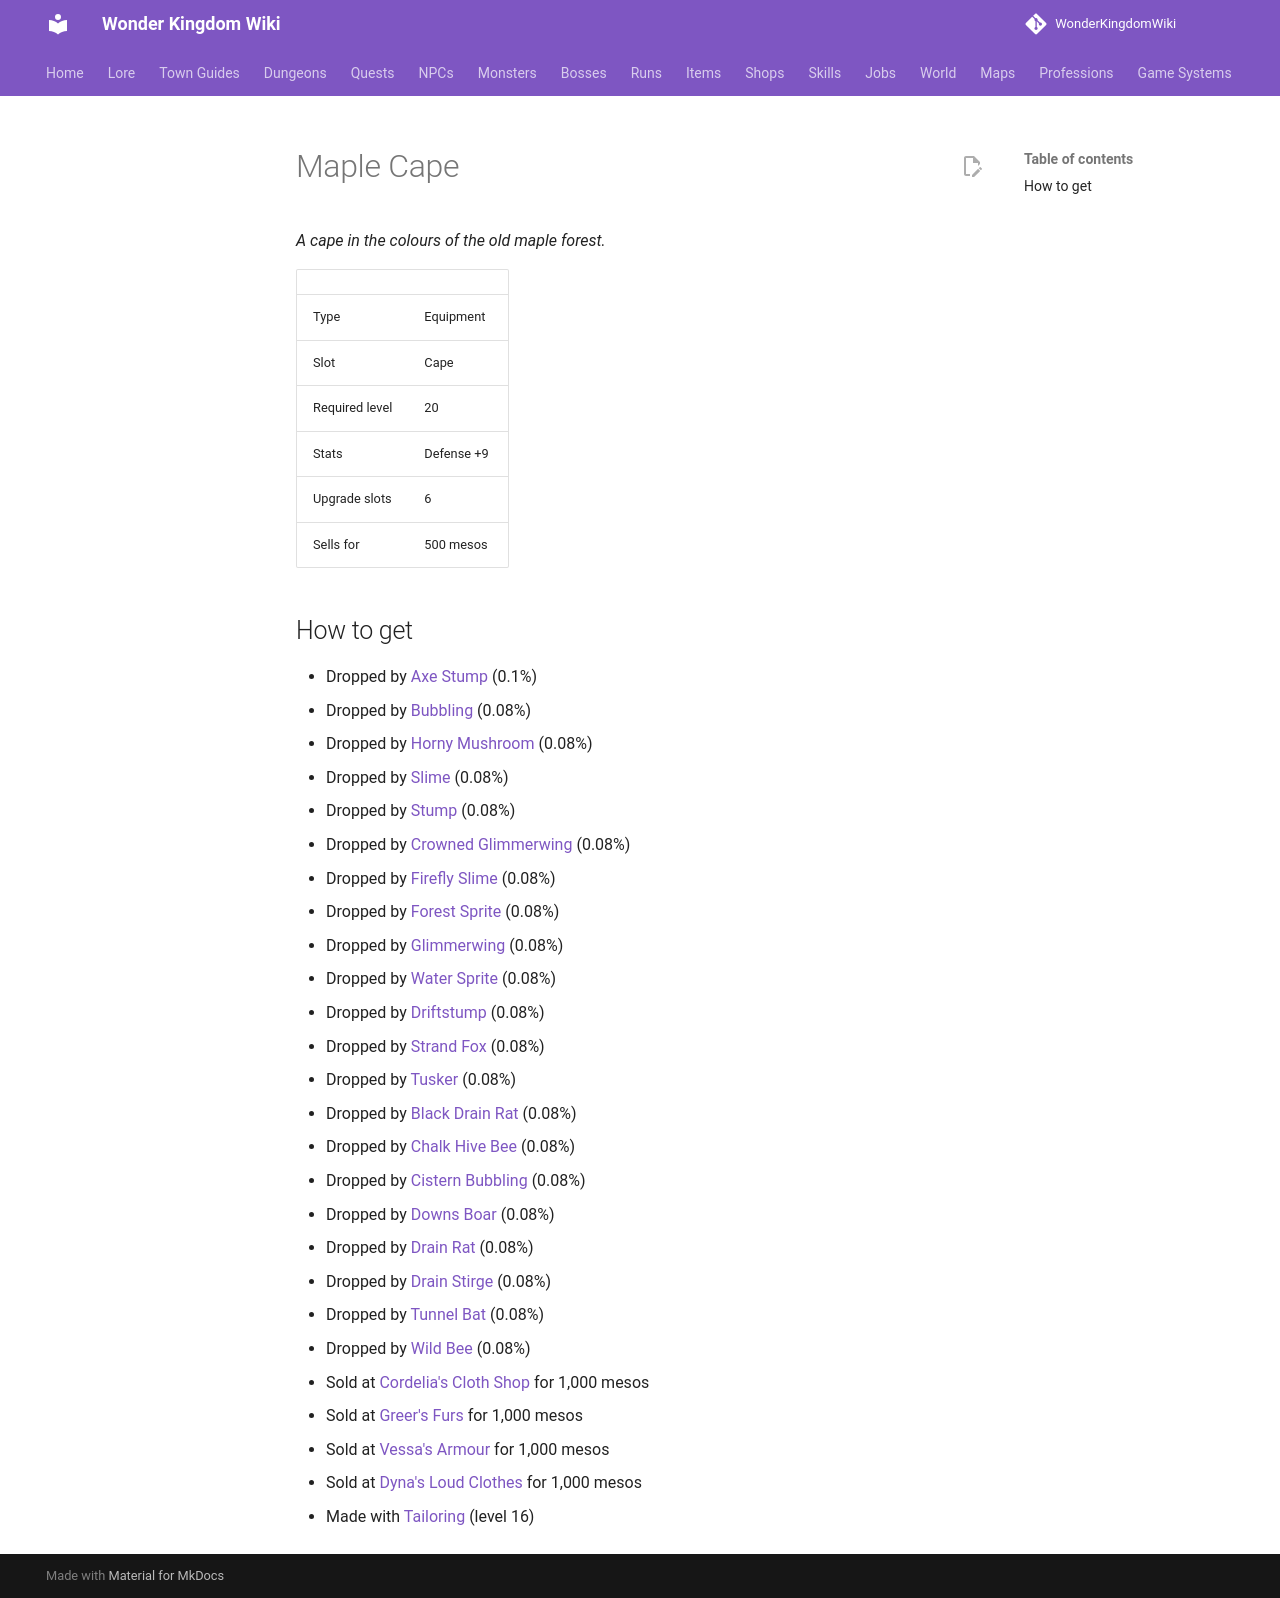

repository: alonohana627/WonderKingdomWiki · page: items/maple_cape/index.html · generator: mkdocs

<!-- Generated by tools/generate.py from GameLib. Do not edit: changes are overwritten. -->

# Maple Cape

*A cape in the colours of the old maple forest.*

|  |  |
|---|---|
| Type | Equipment |
| Slot | Cape |
| Required level | 20 |
| Stats | Defense +9 |
| Upgrade slots | 6 |
| Sells for | 500 mesos |

## How to get

- Dropped by [Axe Stump](../monsters/axe_stump.md) (0.1%)
- Dropped by [Bubbling](../monsters/bubbling.md) (0.08%)
- Dropped by [Horny Mushroom](../monsters/horny_mushroom.md) (0.08%)
- Dropped by [Slime](../monsters/slime.md) (0.08%)
- Dropped by [Stump](../monsters/stump.md) (0.08%)
- Dropped by [Crowned Glimmerwing](../monsters/crowned_glimmerwing.md) (0.08%)
- Dropped by [Firefly Slime](../monsters/firefly_slime.md) (0.08%)
- Dropped by [Forest Sprite](../monsters/forest_sprite.md) (0.08%)
- Dropped by [Glimmerwing](../monsters/glimmerwing.md) (0.08%)
- Dropped by [Water Sprite](../monsters/water_sprite.md) (0.08%)
- Dropped by [Driftstump](../monsters/driftstump.md) (0.08%)
- Dropped by [Strand Fox](../monsters/strand_fox.md) (0.08%)
- Dropped by [Tusker](../monsters/tusker.md) (0.08%)
- Dropped by [Black Drain Rat](../monsters/black_drain_rat.md) (0.08%)
- Dropped by [Chalk Hive Bee](../monsters/chalk_hive_bee.md) (0.08%)
- Dropped by [Cistern Bubbling](../monsters/cistern_bubbling.md) (0.08%)
- Dropped by [Downs Boar](../monsters/downs_boar.md) (0.08%)
- Dropped by [Drain Rat](../monsters/drain_rat.md) (0.08%)
- Dropped by [Drain Stirge](../monsters/drain_stirge.md) (0.08%)
- Dropped by [Tunnel Bat](../monsters/tunnel_bat.md) (0.08%)
- Dropped by [Wild Bee](../monsters/wild_bee.md) (0.08%)
- Sold at [Cordelia's Cloth Shop](../shops/bain_cloth.md) for 1,000 mesos
- Sold at [Greer's Furs](../shops/greers_furs.md) for 1,000 mesos
- Sold at [Vessa's Armour](../shops/selsior_armour.md) for 1,000 mesos
- Sold at [Dyna's Loud Clothes](../shops/urbanograd_dyna.md) for 1,000 mesos
- Made with [Tailoring](../professions/tailoring.md) (level 16)
